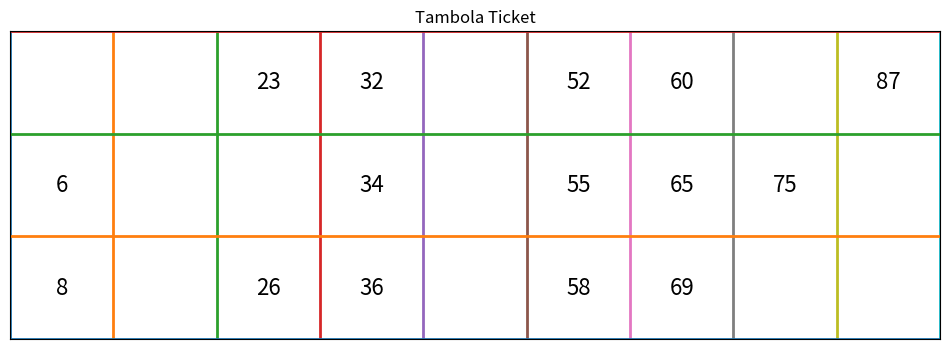

The script that saved this image:
import random
import numpy as np
import matplotlib.pyplot as plt

ticket = np.zeros((3, 9), dtype=int)

ranges = [
    range(1, 10),
    range(10, 20),
    range(20, 30),
    range(30, 40),
    range(40, 50),
    range(50, 60),
    range(60, 70),
    range(70, 80),
    range(80, 91)
]

positions = []

for row in range(3):
    cols = random.sample(range(9), 5)

    for col in cols:
        positions.append((row, col))

used = {i: [] for i in range(9)}

for row, col in positions:

    available = list(set(ranges[col]) - set(used[col]))

    number = random.choice(available)

    ticket[row, col] = number

    used[col].append(number)

for col in range(9):

    values = sorted(ticket[:, col][ticket[:, col] != 0])

    rows = np.where(ticket[:, col] != 0)[0]

    for i, row in enumerate(rows):
        ticket[row, col] = values[i]

fig, ax = plt.subplots(figsize=(12, 4))

ax.set_xlim(0, 9)
ax.set_ylim(0, 3)

for i in range(10):
    ax.plot([i, i], [0, 3], linewidth=2)

for i in range(4):
    ax.plot([0, 9], [i, i], linewidth=2)

for row in range(3):
    for col in range(9):

        value = ticket[row, col]

        if value != 0:
            ax.text(
                col + 0.5,
                2.5 - row,
                str(value),
                ha="center",
                va="center",
                fontsize=16
            )

ax.set_xticks([])
ax.set_yticks([])
ax.set_title("Tambola Ticket")

plt.show()
